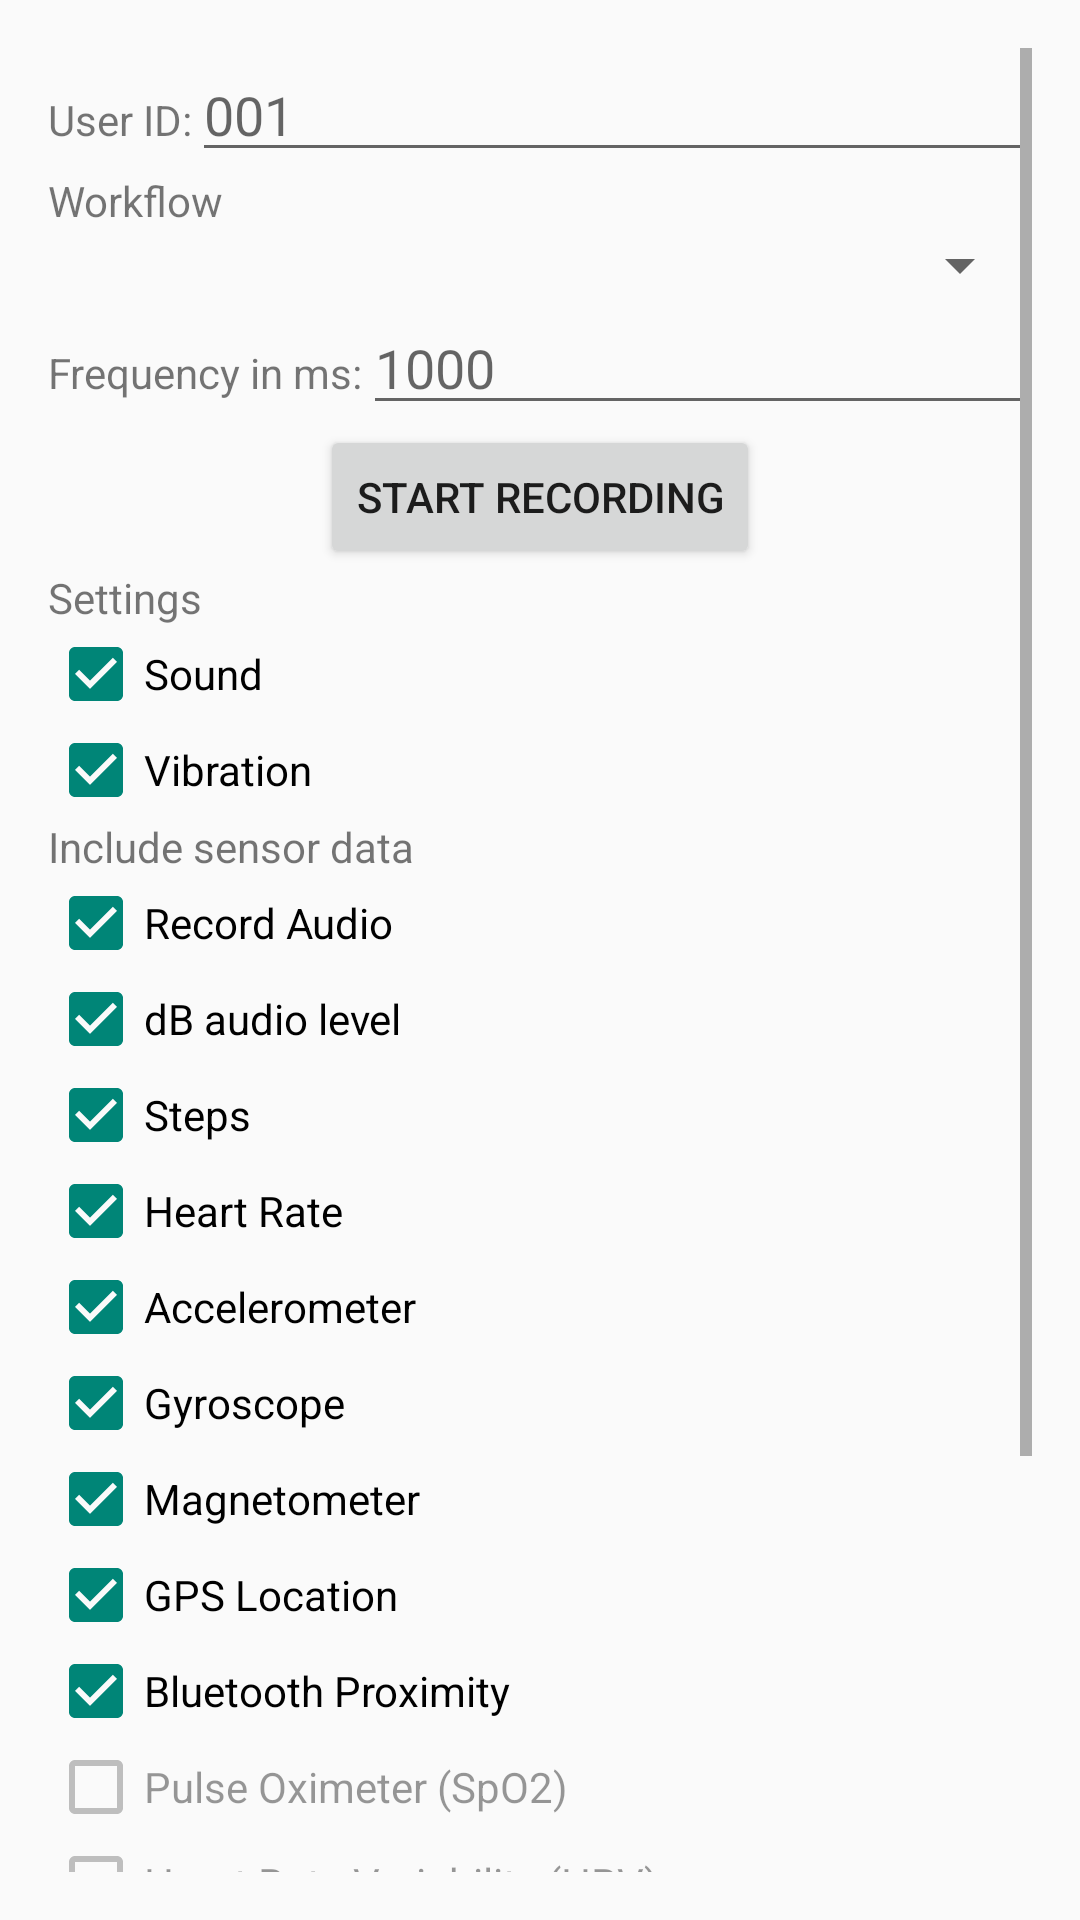

Write the Android layout XML for this screen, with the resource values it uses.
<!-- AndroidManifest.xml: activity theme Theme.AppCompat.Light -->
<!-- res/layout/activity_settings.xml -->
<LinearLayout xmlns:android="http://schemas.android.com/apk/res/android"
    xmlns:tools="http://schemas.android.com/tools"
    android:layout_width="match_parent"
    android:layout_height="match_parent"
    android:orientation="vertical"
    android:padding="16dp"
    tools:context=".SettingsActivity">

    <ScrollView
        android:layout_width="match_parent"
        android:layout_height="match_parent">

        <LinearLayout
            android:layout_width="match_parent"
            android:layout_height="wrap_content"
            android:orientation="vertical">

            <LinearLayout
                android:layout_width="match_parent"
                android:layout_height="match_parent"
                android:orientation="horizontal">

                <TextView
                    android:layout_width="wrap_content"
                    android:layout_height="wrap_content"
                    android:text="User ID:" />

                <EditText
                    android:id="@+id/id_input"
                    android:layout_width="match_parent"
                    android:layout_height="wrap_content"
                    android:hint="001"
                    android:inputType="number" />
            </LinearLayout>

            <TextView
                android:id="@+id/workflow_text"
                android:layout_width="match_parent"
                android:layout_height="wrap_content"
                android:text="Workflow" />

            <Spinner
                android:id="@+id/mySpinner"
                android:layout_width="match_parent"
                android:layout_height="wrap_content" />

            <LinearLayout
                android:layout_width="match_parent"
                android:layout_height="match_parent"
                android:orientation="horizontal">

                <TextView
                    android:layout_width="wrap_content"
                    android:layout_height="wrap_content"
                    android:text="Frequency in ms:" />

                <EditText
                    android:id="@+id/id_input_frequency"
                    android:layout_width="match_parent"
                    android:layout_height="wrap_content"
                    android:hint="1000"
                    android:inputType="number" />
            </LinearLayout>

            <Button
                android:id="@+id/button_record"
                android:layout_width="wrap_content"
                android:layout_height="wrap_content"
                android:layout_gravity="center"
                android:text="Start recording" />

            <TextView
                android:id="@+id/settingsDataText"
                android:layout_width="match_parent"
                android:layout_height="wrap_content"
                android:text="Settings" />

            <CheckBox
                android:id="@+id/checkBoxSound"
                android:layout_width="wrap_content"
                android:layout_height="wrap_content"
                android:layout_weight="1"
                android:checked="true"
                android:text="Sound" />

            <CheckBox
                android:id="@+id/checkBoxVibration"
                android:layout_width="wrap_content"
                android:layout_height="wrap_content"
                android:layout_weight="1"
                android:checked="true"
                android:text="Vibration" />

            <TextView
                android:id="@+id/sensorDataText"
                android:layout_width="match_parent"
                android:layout_height="wrap_content"
                android:text="Include sensor data" />


            <CheckBox
                android:id="@+id/checkBoxAudioRecording"
                android:layout_width="wrap_content"
                android:layout_height="wrap_content"
                android:layout_weight="1"
                android:checked="true"
                android:text="Record Audio" />


            <CheckBox
                android:id="@+id/checkBoxDBLevel"
                android:layout_width="wrap_content"
                android:layout_height="wrap_content"
                android:layout_weight="1"
                android:checked="true"
                android:text="dB audio level" />


            <CheckBox
                android:id="@+id/checkBoxSteps"
                android:layout_width="wrap_content"
                android:layout_height="wrap_content"
                android:layout_weight="1"
                android:checked="true"
                android:text="Steps" />


            <CheckBox
                android:id="@+id/checkBoxHeartRate"
                android:layout_width="wrap_content"
                android:layout_height="wrap_content"
                android:layout_weight="1"
                android:checked="true"
                android:text="Heart Rate" />

            <CheckBox
                android:id="@+id/checkBoxAccelerometer"
                android:layout_width="wrap_content"
                android:layout_height="wrap_content"
                android:layout_weight="1"
                android:checked="true"
                android:text="Accelerometer" />

            <CheckBox
                android:id="@+id/checkBoxGyroscope"
                android:layout_width="wrap_content"
                android:layout_height="wrap_content"
                android:layout_weight="1"
                android:checked="true"
                android:text="Gyroscope" />

            <CheckBox
                android:id="@+id/checkBoxMagnetometer"
                android:layout_width="wrap_content"
                android:layout_height="wrap_content"
                android:layout_weight="1"
                android:checked="true"
                android:text="Magnetometer" />

            <CheckBox
                android:id="@+id/checkBoxLocation"
                android:layout_width="wrap_content"
                android:layout_height="wrap_content"
                android:layout_weight="1"
                android:checked="true"
                android:text="GPS Location" />

            <CheckBox
                android:id="@+id/checkBoxBluetoothProximity"
                android:layout_width="wrap_content"
                android:layout_height="wrap_content"
                android:layout_weight="1"
                android:checked="true"
                android:text="Bluetooth Proximity" />

            <CheckBox
                android:id="@+id/checkBoxSpO2"
                android:layout_width="wrap_content"
                android:layout_height="wrap_content"
                android:layout_weight="1"
                android:alpha="0.4"
                android:checked="false"
                android:clickable="false"
                android:duplicateParentState="true"
                android:text="Pulse Oximeter (SpO2)" />

            <CheckBox
                android:id="@+id/checkBoxHRV"
                android:layout_width="wrap_content"
                android:layout_height="wrap_content"
                android:layout_weight="1"
                android:alpha="0.4"
                android:checked="false"
                android:clickable="false"
                android:duplicateParentState="true"
                android:text="Heart Rate Variability (HRV)" />

            <CheckBox
                android:id="@+id/checkBoxECG"
                android:layout_width="wrap_content"
                android:layout_height="wrap_content"
                android:layout_weight="1"
                android:alpha="0.4"
                android:checked="false"
                android:clickable="false"
                android:duplicateParentState="true"
                android:text="Electrocardiogram (ECG)" />

            
            <CheckBox
                android:id="@+id/checkBoxSkinTemperature"
                android:layout_width="wrap_content"
                android:layout_height="wrap_content"
                android:layout_weight="1"
                android:alpha="0.4"
                android:checked="false"
                android:clickable="false"
                android:text="Skin Temperature" />

            
            <CheckBox
                android:id="@+id/checkBoxAmbientTemperature"
                android:layout_width="wrap_content"
                android:layout_height="wrap_content"
                android:layout_weight="1"
                android:alpha="0.4"
                android:checked="false"
                android:clickable="false"
                android:text="Ambient Temperature" />

            
            <CheckBox
                android:id="@+id/checkBoxAmbientLight"
                android:layout_width="wrap_content"
                android:layout_height="wrap_content"
                android:layout_weight="1"
                android:alpha="0.4"
                android:checked="false"
                android:clickable="false"
                android:text="Ambient Light" />

            
            <CheckBox
                android:id="@+id/checkBoxBarometer"
                android:layout_width="wrap_content"
                android:layout_height="wrap_content"
                android:layout_weight="1"
                android:alpha="0.4"
                android:checked="false"
                android:clickable="false"
                android:text="Barometer" />

            

            
            <Space
                android:layout_width="match_parent"
                android:layout_height="wrap_content" />

            
            
            
            

            
            
            
            

            
            
            
            
            
            

            
            
            
            

            
            
            
            

            
            
            
            
            
            


        </LinearLayout>
    </ScrollView>


</LinearLayout>
<!-- resources referenced by this layout -->
<resources>

</resources>
